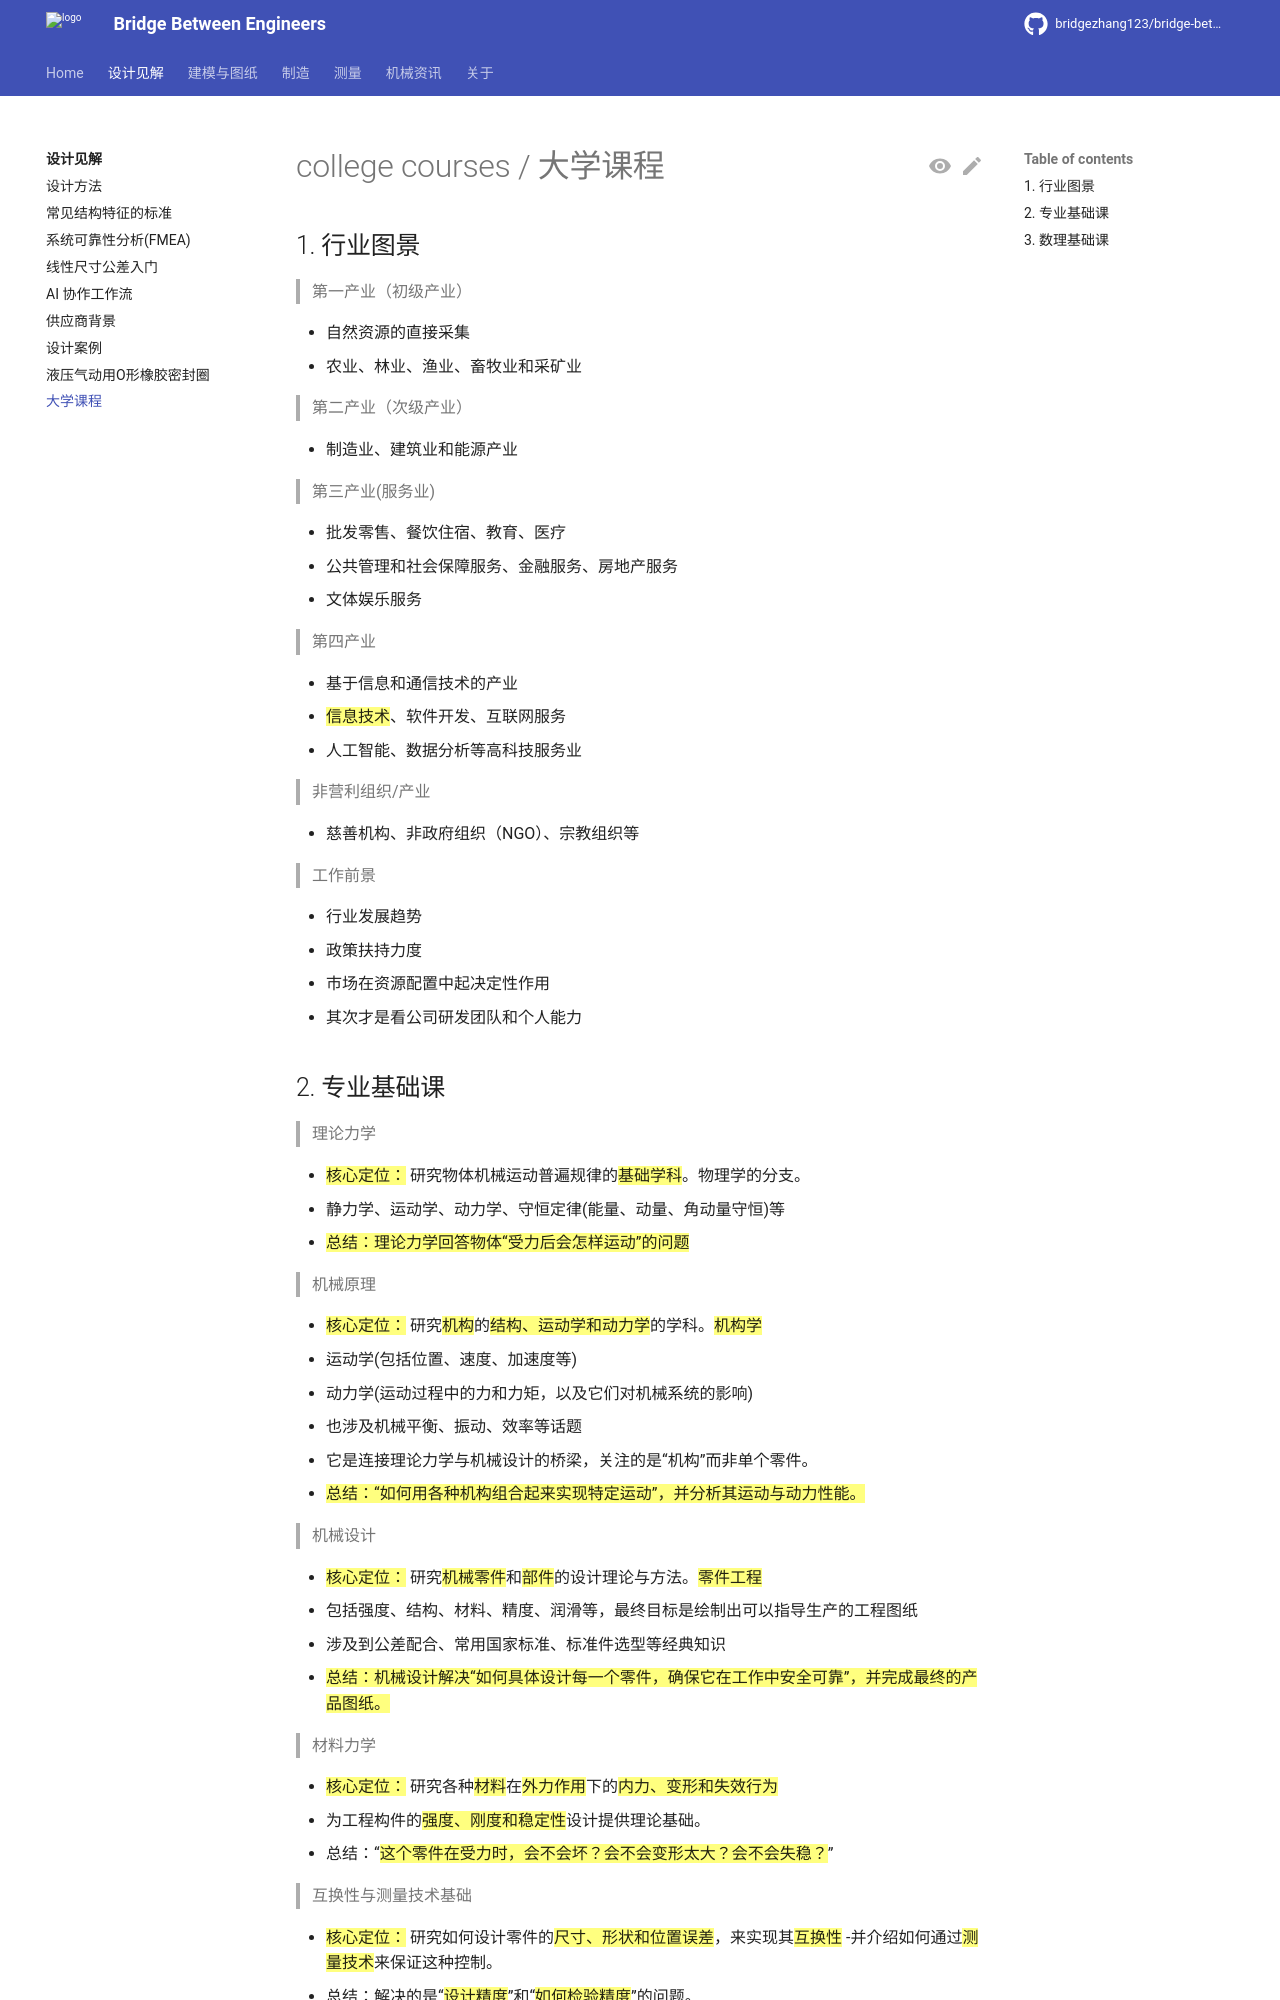

repository: bridgezhang123/bridge-between-engineers · page: design/college-courses/index.html · generator: mkdocs

# college courses / 大学课程

## 1. 行业图景

> 第一产业（初级产业）

- 自然资源的直接采集
- 农业、林业、渔业、畜牧业和采矿业

> 第二产业（次级产业）

- 制造业、建筑业和能源产业

> 第三产业(服务业)

- 批发零售、餐饮住宿、教育、医疗
- 公共管理和社会保障服务、金融服务、房地产服务
- 文体娱乐服务

> 第四产业

- 基于信息和通信技术的产业
- <mark>信息技术</mark>、软件开发、互联网服务
- 人工智能、数据分析等高科技服务业

> 非营利组织/产业

- 慈善机构、非政府组织（NGO）、宗教组织等

> 工作前景

- 行业发展趋势
- 政策扶持力度
- 市场在资源配置中起决定性作用
- 其次才是看公司研发团队和个人能力
